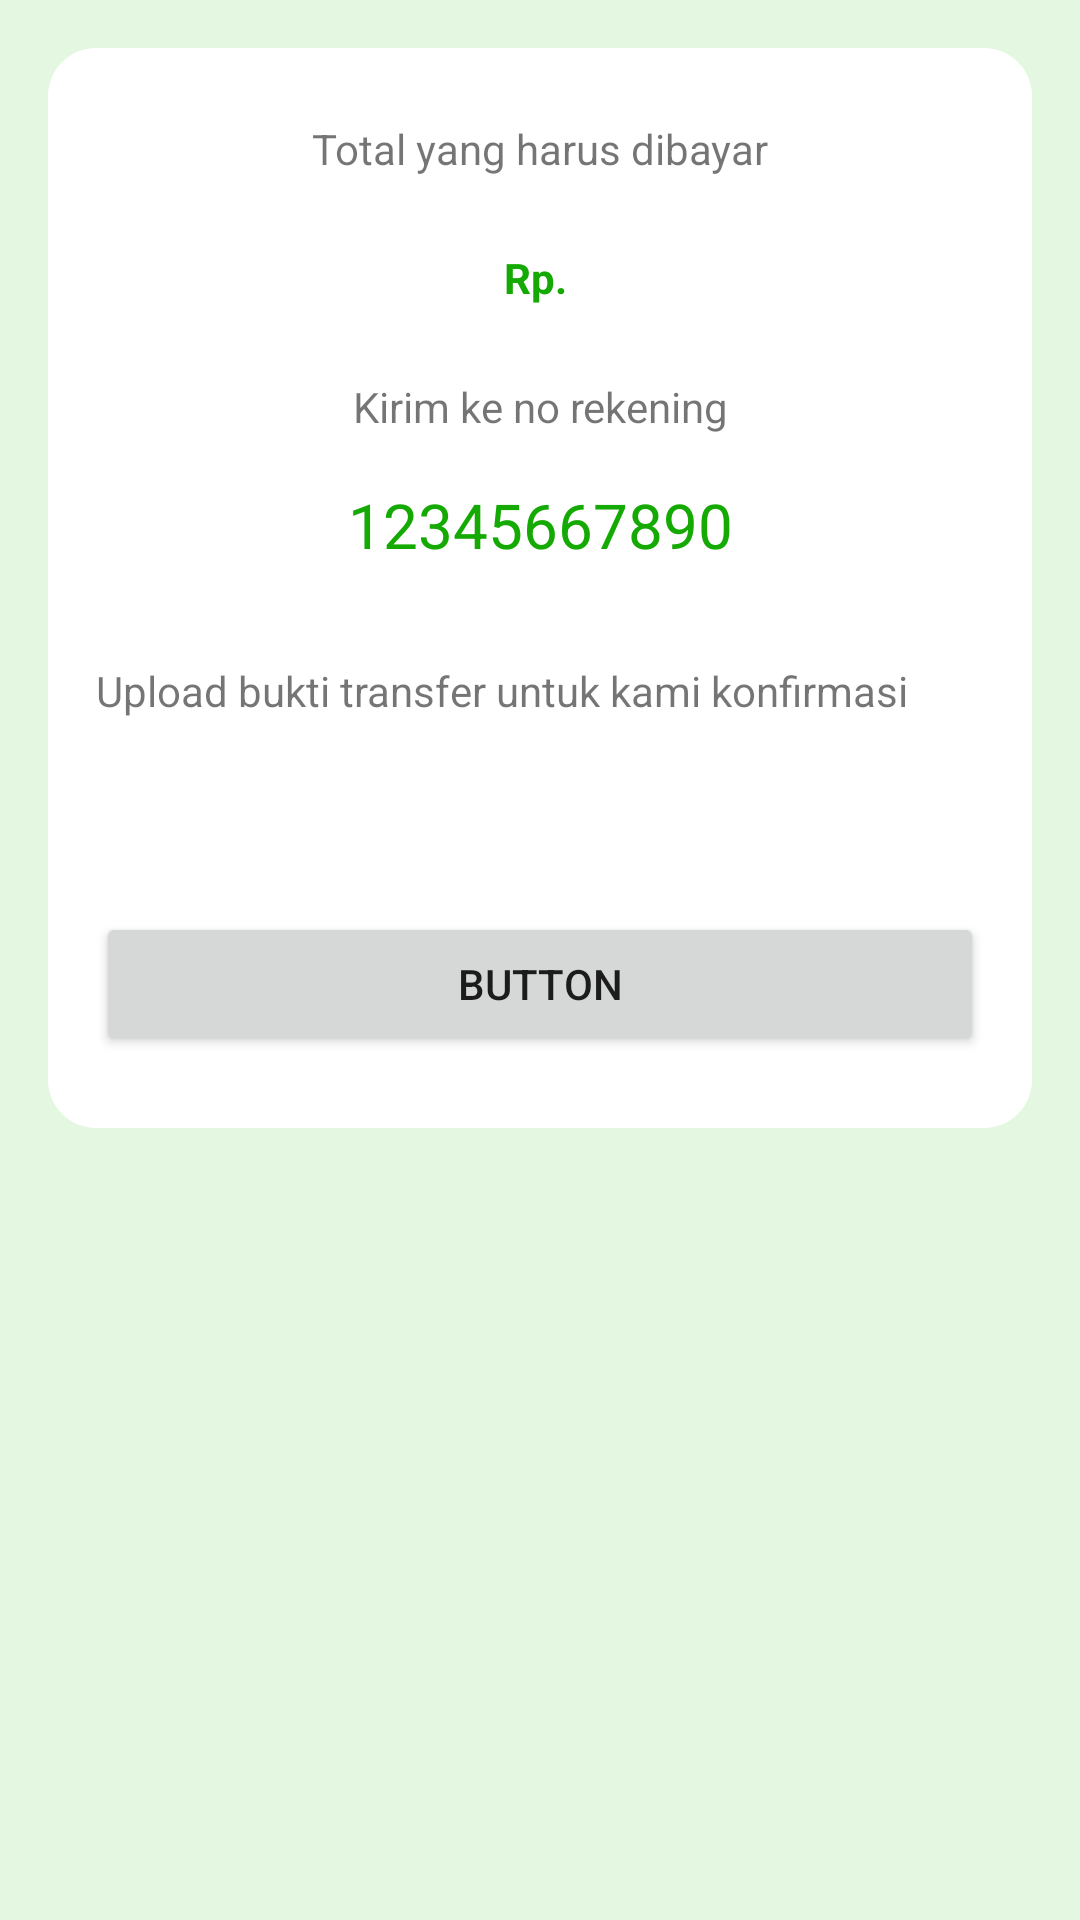

Write the Android layout XML for this screen, with the resource values it uses.
<!-- AndroidManifest.xml: application theme AppTheme -->
<!-- res/layout/fragment_payment_order.xml -->
<?xml version="1.0" encoding="utf-8"?>
<androidx.constraintlayout.widget.ConstraintLayout

    xmlns:android="http://schemas.android.com/apk/res/android"
    xmlns:app="http://schemas.android.com/apk/res-auto"
    android:layout_width="match_parent"
    android:layout_height="match_parent"
    android:background="@color/colorBaseSoftGreen"
    android:paddingHorizontal="16dp">

    <View
        android:id="@+id/view"
        android:layout_width="match_parent"
        android:layout_height="360dp"
        android:layout_marginTop="16dp"
        android:background="@drawable/bg_view_detail_order"
        app:layout_constraintEnd_toEndOf="parent"
        app:layout_constraintStart_toStartOf="parent"
        app:layout_constraintTop_toTopOf="parent" />

    <TextView
        android:id="@+id/textView13"
        android:layout_width="wrap_content"
        android:layout_height="wrap_content"
        android:layout_marginTop="24dp"
        android:text="Total yang harus dibayar"
        app:layout_constraintEnd_toEndOf="@+id/view"
        app:layout_constraintStart_toStartOf="@+id/view"
        app:layout_constraintTop_toTopOf="@+id/view" />

    <TextView
        android:id="@+id/tv_total_pay"
        android:layout_width="wrap_content"
        android:layout_height="wrap_content"
        android:layout_marginTop="24dp"
        android:text="Rp. "
        android:textColor="@color/ColorDarkGreen"
        android:textStyle="bold"
        app:layout_constraintEnd_toEndOf="@+id/view"
        app:layout_constraintStart_toStartOf="@+id/view"
        app:layout_constraintTop_toBottomOf="@+id/textView13" />

    <TextView
        android:id="@+id/textView15"
        android:layout_width="wrap_content"
        android:layout_height="wrap_content"
        android:layout_marginTop="24dp"
        android:text="Kirim ke no rekening"
        app:layout_constraintEnd_toEndOf="@+id/view"
        app:layout_constraintStart_toStartOf="@+id/view"
        app:layout_constraintTop_toBottomOf="@+id/tv_total_pay" />

    <TextView
        android:id="@+id/textView16"
        android:layout_width="wrap_content"
        android:layout_height="wrap_content"
        android:layout_marginStart="16dp"
        android:layout_marginTop="32dp"
        android:text="Upload bukti transfer untuk kami konfirmasi"
        app:layout_constraintStart_toStartOf="@+id/view"
        app:layout_constraintTop_toBottomOf="@+id/textView17" />

    <Button
        android:id="@+id/btn_confirm"
        android:layout_width="match_parent"
        android:layout_height="wrap_content"
        android:layout_marginStart="16dp"
        android:layout_marginEnd="16dp"
        android:layout_marginBottom="24dp"
        android:text="Button"
        app:layout_constraintBottom_toBottomOf="@+id/view"
        app:layout_constraintEnd_toEndOf="@+id/view"
        app:layout_constraintStart_toStartOf="@+id/view" />

    <TextView
        android:id="@+id/textView17"
        android:layout_width="wrap_content"
        android:layout_height="wrap_content"
        android:layout_marginTop="16dp"
        android:text="12345667890"
        android:textColor="@color/ColorDarkGreen"
        android:textSize="10pt"
        app:layout_constraintEnd_toEndOf="@+id/view"
        app:layout_constraintStart_toStartOf="@+id/view"
        app:layout_constraintTop_toBottomOf="@+id/textView15" />

</androidx.constraintlayout.widget.ConstraintLayout>
<!-- resources referenced by this layout -->
<resources>
  <color name="ColorDarkGreen">#15AA03</color>
  <color name="colorBaseSoftGreen">#E4F8E1</color>
  <!-- drawable bg_view_detail_order (drawable) -->
  <?xml version="1.0" encoding="utf-8"?>
      <shape android:shape="rectangle" xmlns:android="http://schemas.android.com/apk/res/android">
          <solid android:color="@color/color_white"/>
          <corners
              android:topLeftRadius="16dp"
              android:topRightRadius="16dp"
              android:bottomLeftRadius="16dp"
              android:bottomRightRadius="16dp"/>
      </shape>
  <style name="AppTheme" parent="Theme.AppCompat.Light.DarkActionBar">
          
          <item name="colorPrimary">@color/colorPrimary</item>
          <item name="colorPrimaryDark">@color/colorPrimaryDark</item>
          <item name="colorAccent">@color/colorAccent</item>
      </style>
  <color name="color_white">#ffffff</color>
  <color name="colorPrimary">#6200EE</color>
  <color name="colorPrimaryDark">#3700B3</color>
  <color name="colorAccent">#03DAC5</color>
</resources>
